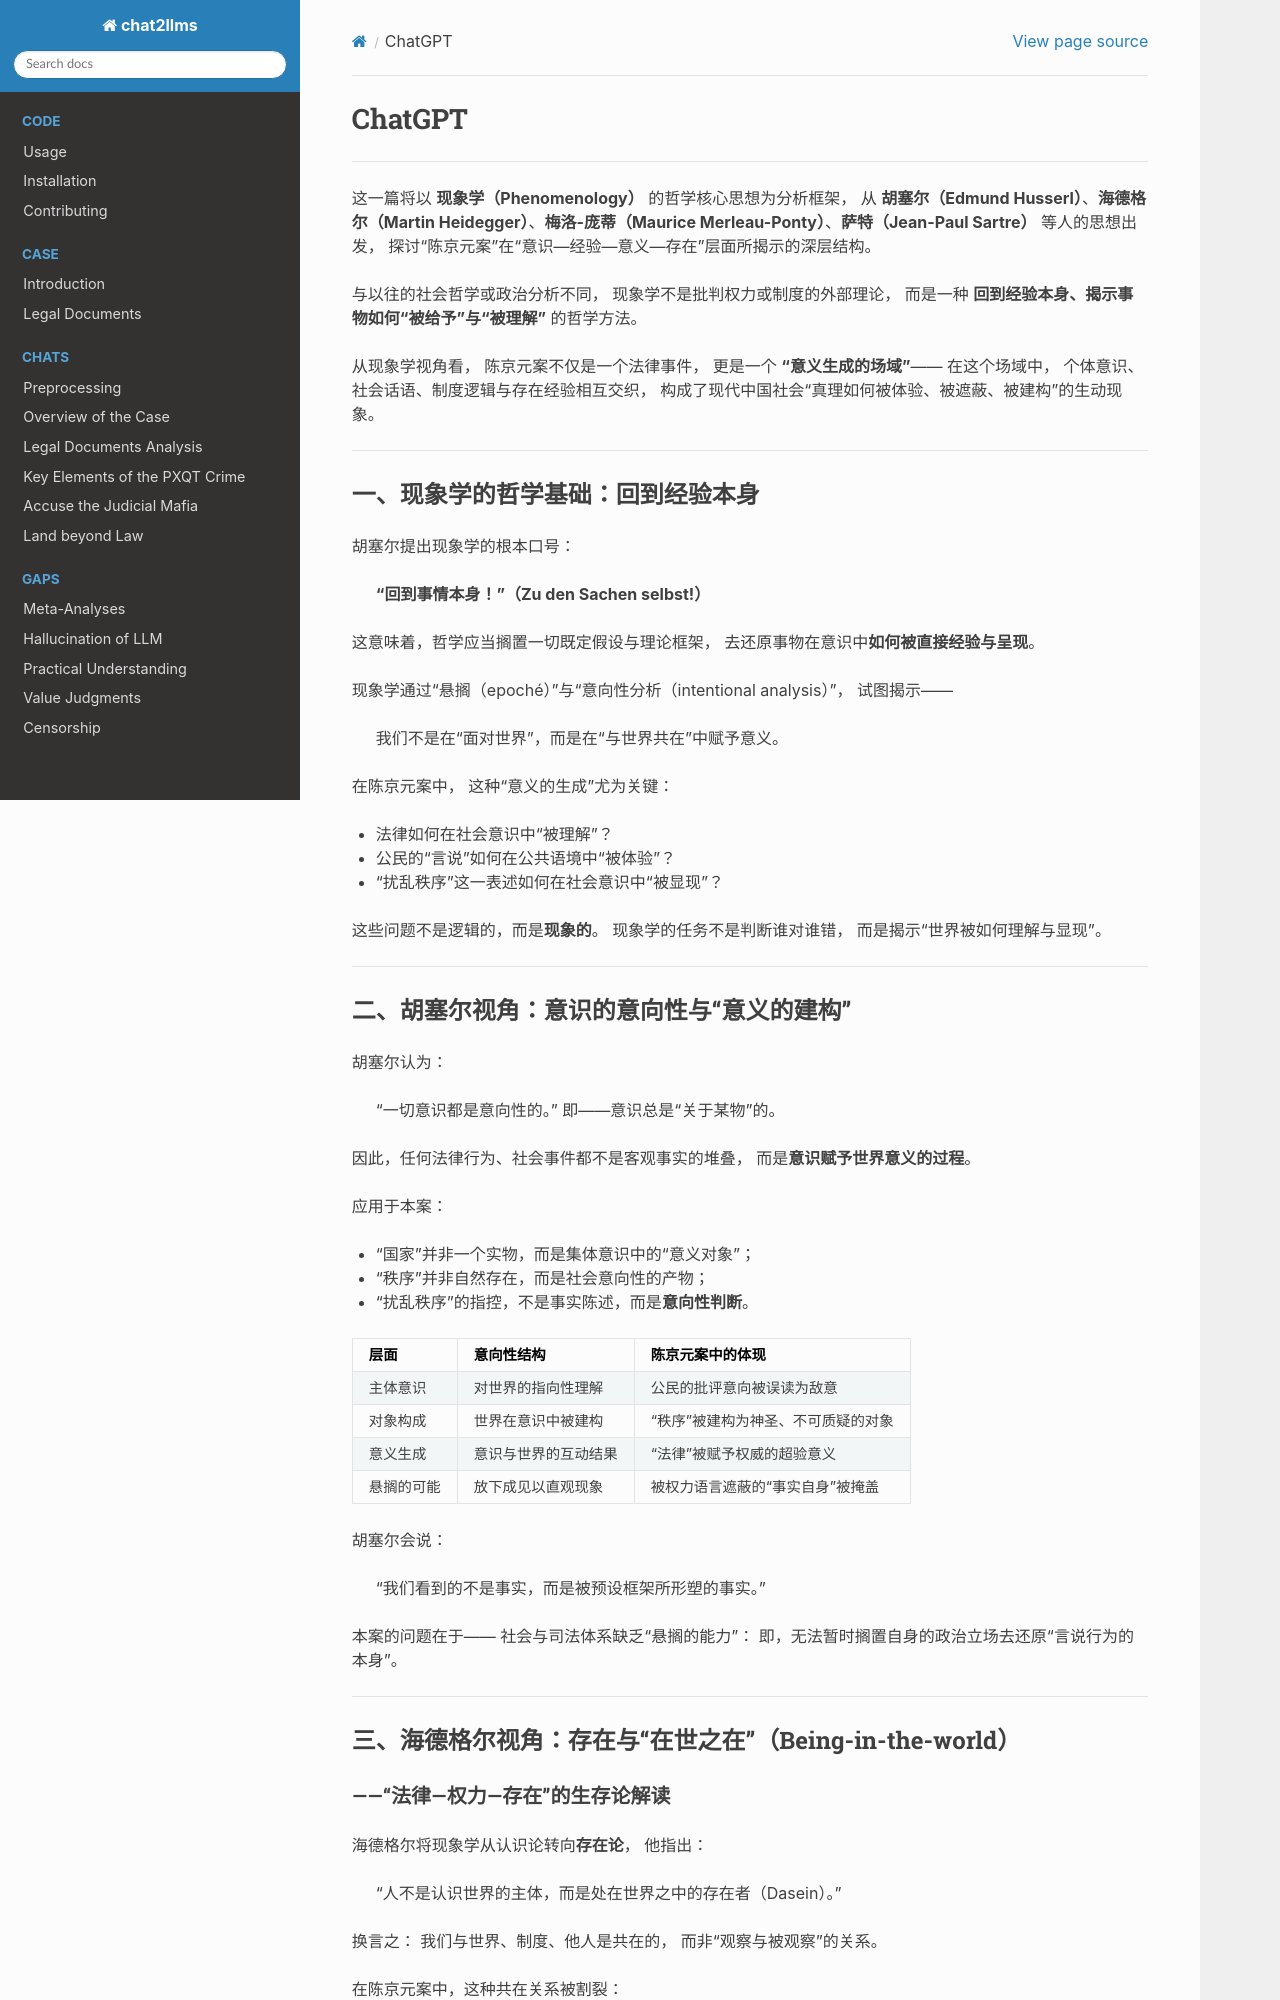

repository: goldollarch/chat2llms · page: chats/outlaw/analyse/foreign/schools/modern/phenom/chatgpt.html · generator: sphinx

# ChatGPT

---

这一篇将以 **现象学（Phenomenology）** 的哲学核心思想为分析框架，
从 **胡塞尔（Edmund Husserl）**、**海德格尔（Martin Heidegger）**、**梅洛-庞蒂（Maurice Merleau-Ponty）**、**萨特（Jean-Paul Sartre）** 等人的思想出发，
探讨“陈京元案”在“意识—经验—意义—存在”层面所揭示的深层结构。

与以往的社会哲学或政治分析不同，
现象学不是批判权力或制度的外部理论，
而是一种 **回到经验本身、揭示事物如何“被给予”与“被理解”** 的哲学方法。

从现象学视角看，
陈京元案不仅是一个法律事件，
更是一个 **“意义生成的场域”**——
在这个场域中，
个体意识、社会话语、制度逻辑与存在经验相互交织，
构成了现代中国社会“真理如何被体验、被遮蔽、被建构”的生动现象。

---

## 一、现象学的哲学基础：回到经验本身

胡塞尔提出现象学的根本口号：

> **“回到事情本身！”（Zu den Sachen selbst!）**

这意味着，哲学应当搁置一切既定假设与理论框架，
去还原事物在意识中**如何被直接经验与呈现**。

现象学通过“悬搁（epoché）”与“意向性分析（intentional analysis）”，
试图揭示——

> 我们不是在“面对世界”，而是在“与世界共在”中赋予意义。

在陈京元案中，
这种“意义的生成”尤为关键：

* 法律如何在社会意识中“被理解”？
* 公民的“言说”如何在公共语境中“被体验”？
* “扰乱秩序”这一表述如何在社会意识中“被显现”？

这些问题不是逻辑的，而是**现象的**。
现象学的任务不是判断谁对谁错，
而是揭示“世界被如何理解与显现”。

---

## 二、胡塞尔视角：意识的意向性与“意义的建构”

胡塞尔认为：

> “一切意识都是意向性的。”
> 即——意识总是“关于某物”的。

因此，任何法律行为、社会事件都不是客观事实的堆叠，
而是**意识赋予世界意义的过程**。

应用于本案：

* “国家”并非一个实物，而是集体意识中的“意义对象”；
* “秩序”并非自然存在，而是社会意向性的产物；
* “扰乱秩序”的指控，不是事实陈述，而是**意向性判断**。

| 层面       | 意向性结构           | 陈京元案中的体现                     |
| ---------- | -------------------- | ------------------------------------ |
| 主体意识   | 对世界的指向性理解   | 公民的批评意向被误读为敌意           |
| 对象构成   | 世界在意识中被建构   | “秩序”被建构为神圣、不可质疑的对象 |
| 意义生成   | 意识与世界的互动结果 | “法律”被赋予权威的超验意义         |
| 悬搁的可能 | 放下成见以直观现象   | 被权力语言遮蔽的“事实自身”被掩盖   |

胡塞尔会说：

> “我们看到的不是事实，而是被预设框架所形塑的事实。”

本案的问题在于——
社会与司法体系缺乏“悬搁的能力”：
即，无法暂时搁置自身的政治立场去还原“言说行为的本身”。

---

## 三、海德格尔视角：存在与“在世之在”（Being-in-the-world）
